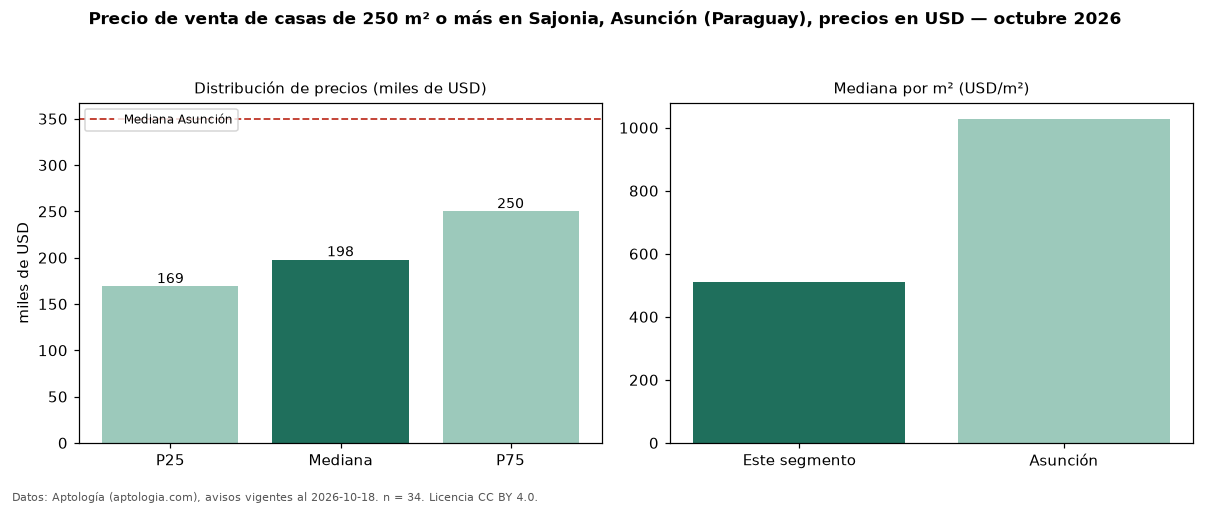

The file beside this chart, header and first rows:
seccion, metrica, valor, moneda, n
filtro, area6, de 250 m² o más, , 34
precio, p25, 169059, USD, 34
precio, mediana, 198000, USD, 34
precio, p75, 250000, USD, 34
precio, minimo, 100000, USD, 34
precio, maximo, 360000, USD, 34
m2, mediana_precio_m2, 510.8, USD, 33
m2, area_mediana_m2, 381.9, m2, 33
banos, mediana_banos, 3.0, , 
habitaciones, 3+, 194000, USD, 28
ciudad, mediana_ciudad_referencia, 350000, USD, 
ciudad, mediana_m2_ciudad, 1028, USD, 
fuente, fecha_datos, 2026-10-18, , 
fuente, atribucion, https://www.aptologia.com/py/venta/asunc…, , 
fuente, licencia, CC BY 4.0, , 
